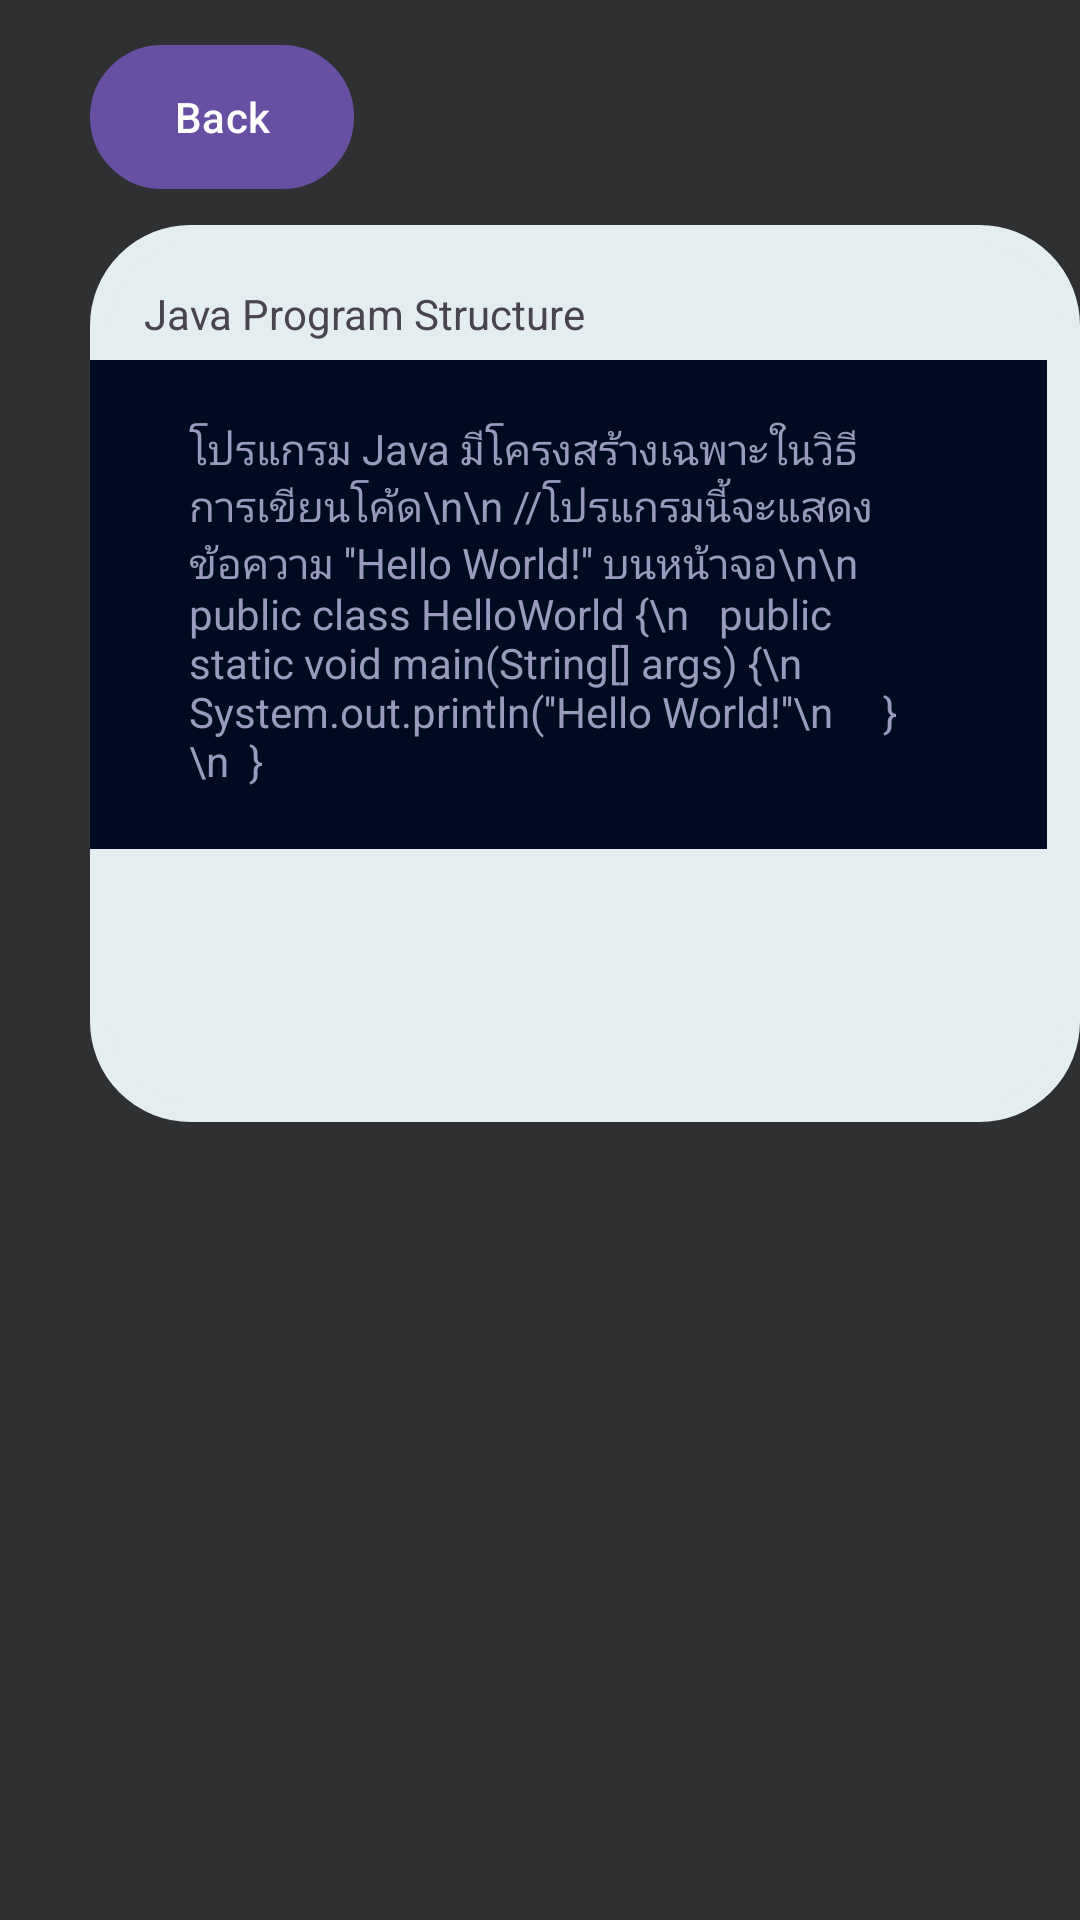

Write the Android layout XML for this screen, with the resource values it uses.
<!-- AndroidManifest.xml: application theme Theme.Prototype02 -->
<!-- res/layout/article01.xml -->
<?xml version="1.0" encoding="utf-8"?>
<RelativeLayout xmlns:android="http://schemas.android.com/apk/res/android"
    xmlns:app="http://schemas.android.com/apk/res-auto"
    xmlns:tools="http://schemas.android.com/tools"
    android:layout_width="match_parent"
    android:layout_height="match_parent"
    android:background="@color/darknavy"
    tools:context=".Article01">

    <com.google.android.material.button.MaterialButton
        android:id="@+id/btnBack"
        android:layout_width="wrap_content"
        android:layout_height="wrap_content"
        android:layout_marginStart="30dp"
        android:layout_marginBottom="32dp"
        android:backgroundTint="@color/black"

        android:layout_marginTop="15dp"
        android:text="Back"
        app:cornerRadius="10dp"
        android:background="@drawable/border"
        app:icon="@drawable/baseline_keyboard_backspace_24"
        app:iconTint="@color/white"
        app:layout_constraintBottom_toBottomOf="parent"
        app:layout_constraintStart_toStartOf="parent" />

    <TextView
        android:id="@+id/articleStructure1"
        android:layout_width="wrap_content"
        android:layout_height="wrap_content"
        android:layout_marginLeft="30dp"

        android:layout_marginTop="75dp"
        android:background="@drawable/border"
        android:paddingHorizontal="186dp"
        android:paddingVertical="140dp"
        android:text="" />

    <TextView
        android:id="@+id/articleStructure2"
        android:layout_width="wrap_content"
        android:layout_height="wrap_content"
        android:paddingHorizontal="18dp"
        android:paddingVertical="10dp"
        android:text="Java Program Structure"
        android:layout_marginTop="85dp"
        android:layout_marginLeft="30dp"
        />

    <TextView
        android:id="@+id/articleStructure3"
        android:layout_width="wrap_content"
        android:layout_height="wrap_content"
        android:layout_marginLeft="30dp"
        android:layout_marginRight="11dp"
        android:layout_marginTop="120dp"
        android:background="@drawable/box"

        android:gravity="left"
        android:paddingHorizontal="33dp"
        android:paddingVertical="20dp"
        android:text="โปรแกรม Java มีโครงสร้างเฉพาะในวิธีการเขียนโค้ด\n\n
//โปรแกรมนี้จะแสดงข้อความ ''Hello World!'' บนหน้าจอ\n\n
public class HelloWorld {\n
  public static void main(String[] args) {\n
    System.out.println(''Hello World!''\n
    }\n
 }"
        android:textColor="#989BBD"/>

</RelativeLayout>
<!-- resources referenced by this layout -->
<resources>
  <color name="black">#FF000000</color>
  <color name="darknavy">#2F3032</color>
  <color name="white">#FFFFFFFF</color>
  <!-- drawable border (drawable) -->
  <?xml version="1.0" encoding="utf-8"?>
  <shape xmlns:android="http://schemas.android.com/apk/res/android">
      <solid android:color="#e4edf0"></solid>
      <stroke android:width="7dp" android:color="#e4edf0"/>
      <corners android:radius="30dp"/>
  </shape>
  <!-- drawable box (drawable) -->
  <?xml version="1.0" encoding="utf-8"?>
  <shape xmlns:android="http://schemas.android.com/apk/res/android">
      <solid android:color="#000B21"></solid>
      <stroke android:width="0dp" android:color="#e4edf0"/>
  
  </shape>
  <style name="Theme.Prototype02" parent="Base.Theme.Prototype02" />
  <style name="Base.Theme.Prototype02" parent="Theme.Material3.DayNight.NoActionBar">
          
          
      </style>
</resources>
